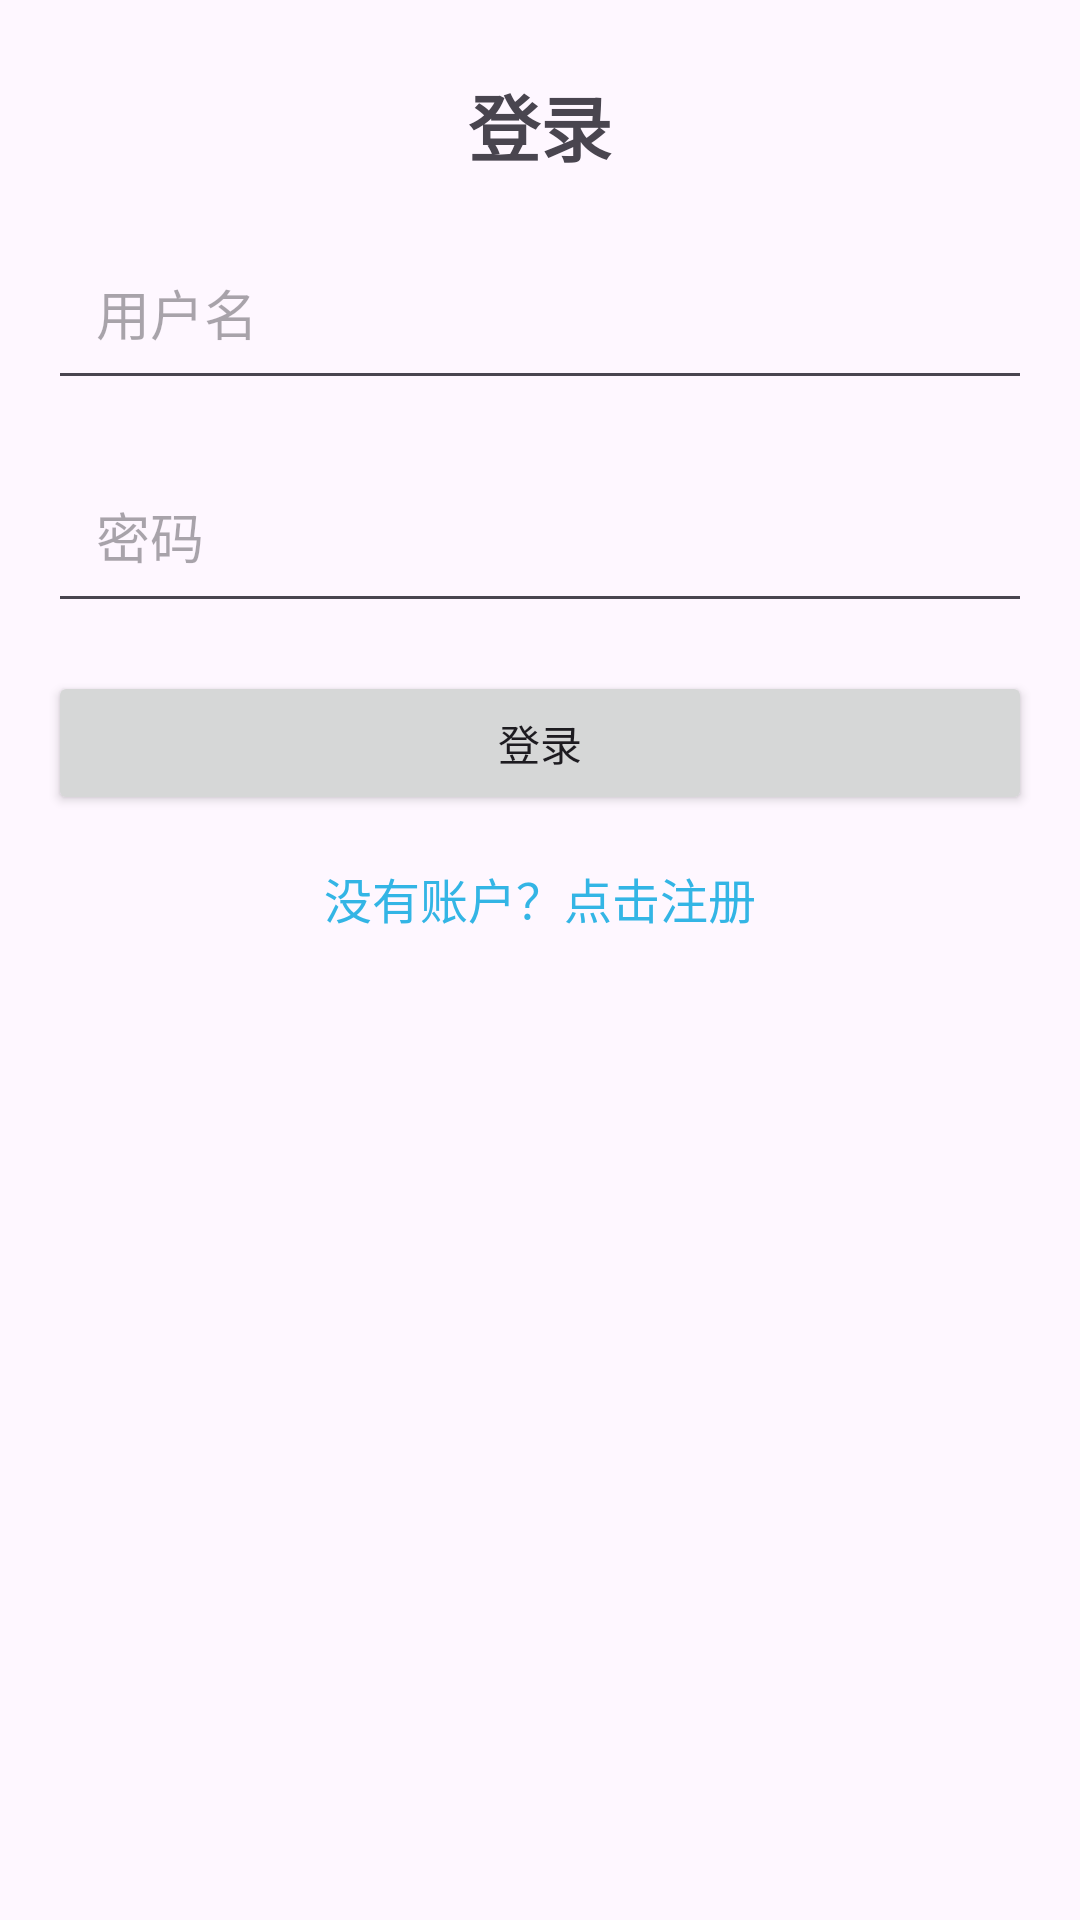

Android layout source for this screen:
<!-- AndroidManifest.xml: application theme Theme.Ai_health_ass -->
<!-- res/layout/activity_login.xml -->
<?xml version="1.0" encoding="utf-8"?>
<androidx.constraintlayout.widget.ConstraintLayout xmlns:android="http://schemas.android.com/apk/res/android"
    xmlns:app="http://schemas.android.com/apk/res-auto"
    xmlns:tools="http://schemas.android.com/tools"
    android:layout_width="match_parent"
    android:layout_height="match_parent"
    tools:context=".LoginActivity">

    <TextView
        android:id="@+id/login_title"
        android:layout_width="wrap_content"
        android:layout_height="wrap_content"
        android:text="登录"
        android:textSize="24sp"
        android:textStyle="bold"
        app:layout_constraintTop_toTopOf="parent"
        app:layout_constraintStart_toStartOf="parent"
        app:layout_constraintEnd_toEndOf="parent"
        android:layout_marginTop="24dp" />

    <EditText
        android:id="@+id/login_username"
        android:layout_width="0dp"
        android:layout_height="wrap_content"
        android:hint="用户名"
        android:padding="16dp"
        app:layout_constraintTop_toBottomOf="@id/login_title"
        app:layout_constraintStart_toStartOf="parent"
        app:layout_constraintEnd_toEndOf="parent"
        android:layout_margin="16dp" />

    <EditText
        android:id="@+id/login_password"
        android:layout_width="0dp"
        android:layout_height="wrap_content"
        android:hint="密码"
        android:inputType="textPassword"
        android:padding="16dp"
        app:layout_constraintTop_toBottomOf="@id/login_username"
        app:layout_constraintStart_toStartOf="parent"
        app:layout_constraintEnd_toEndOf="parent"
        android:layout_margin="16dp" />

    <Button
        android:id="@+id/login_button"
        android:layout_width="0dp"
        android:layout_height="wrap_content"
        android:text="登录"
        app:layout_constraintTop_toBottomOf="@id/login_password"
        app:layout_constraintStart_toStartOf="parent"
        app:layout_constraintEnd_toEndOf="parent"
        android:layout_margin="16dp" />

    <TextView
        android:id="@+id/register_redirect"
        android:layout_width="wrap_content"
        android:layout_height="wrap_content"
        android:text="没有账户？点击注册"
        android:textColor="@android:color/holo_blue_light"
        android:textSize="16sp"
        app:layout_constraintTop_toBottomOf="@id/login_button"
        app:layout_constraintStart_toStartOf="parent"
        app:layout_constraintEnd_toEndOf="parent"
        android:layout_marginTop="16dp" />

</androidx.constraintlayout.widget.ConstraintLayout>
<!-- resources referenced by this layout -->
<resources>
  <style name="Theme.Ai_health_ass" parent="Base.Theme.Ai_health_ass" />
  <style name="Base.Theme.Ai_health_ass" parent="Theme.Material3.DayNight.NoActionBar">
          
          
      </style>
</resources>
